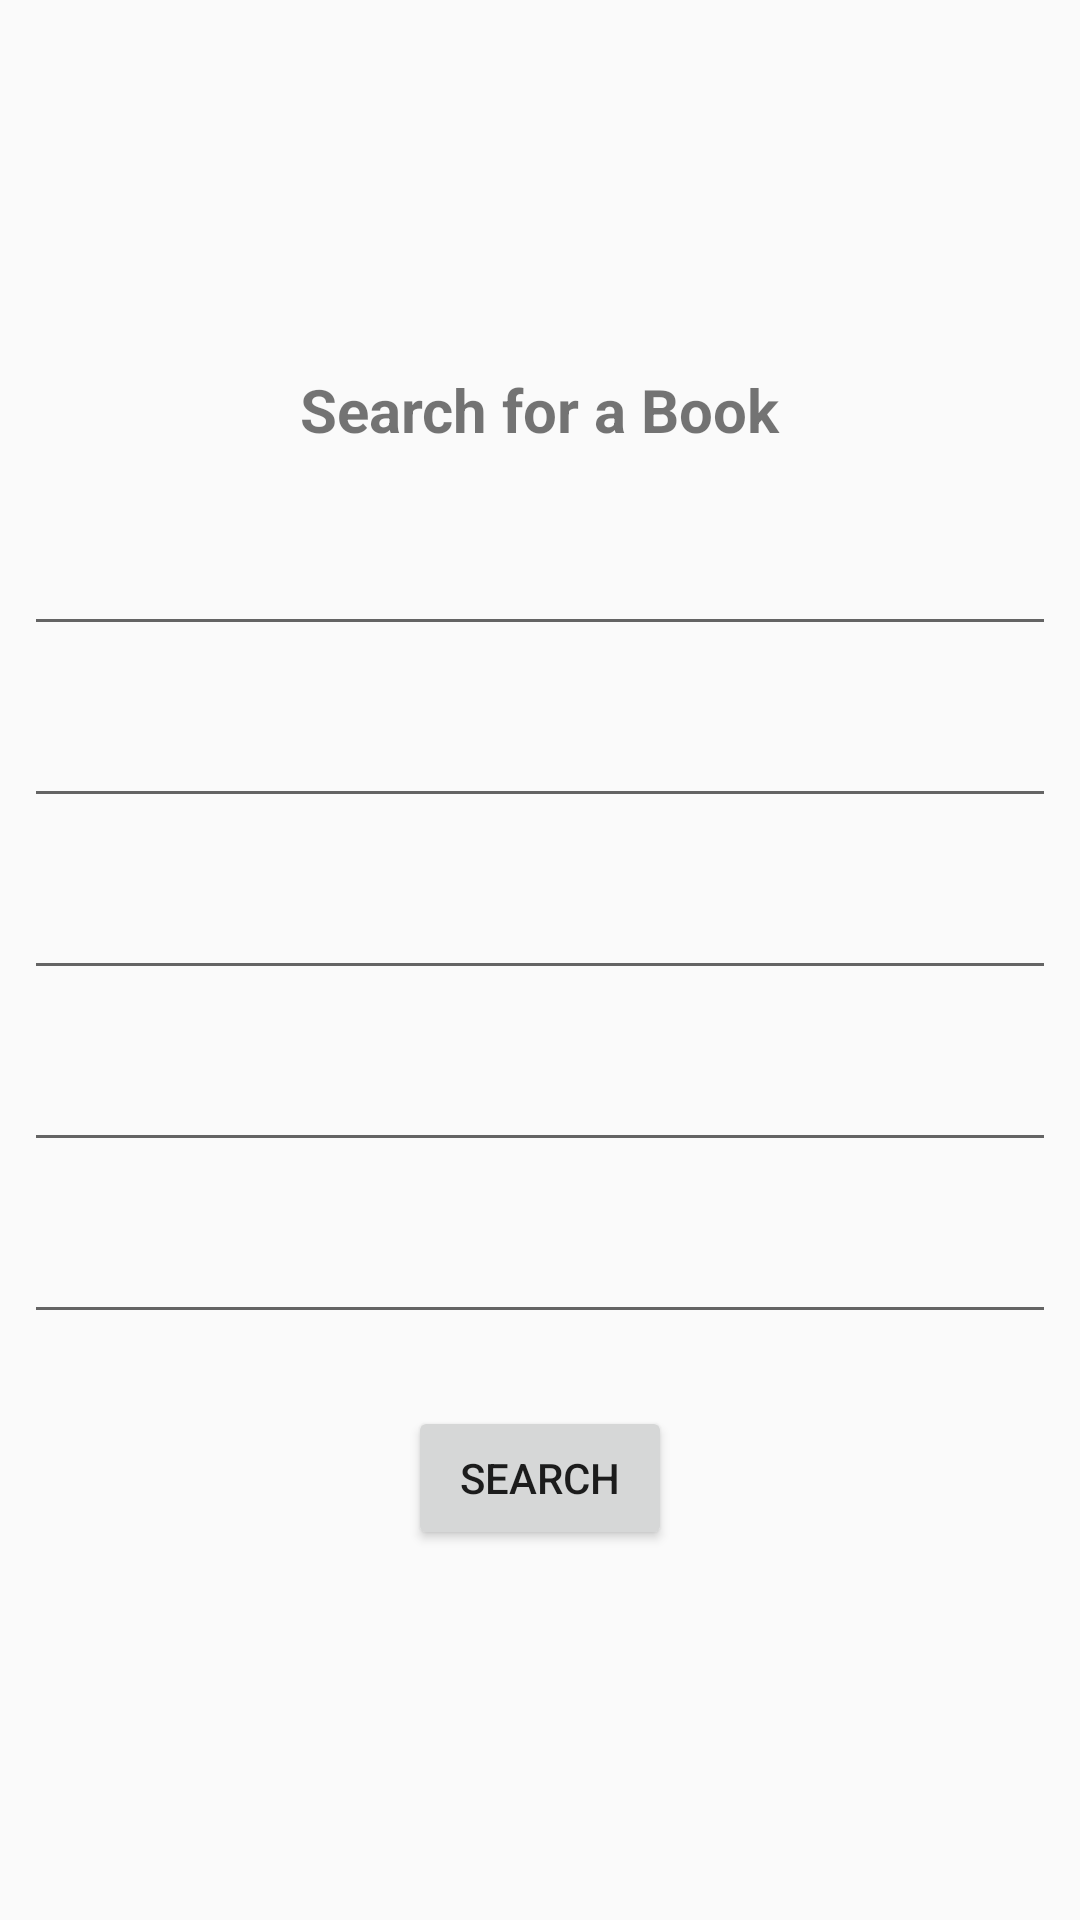

The Android layout XML behind this screen, and the referenced resources:
<!-- AndroidManifest.xml: application theme AppTheme -->
<!-- res/layout/fragment_search.xml -->
<?xml version="1.0" encoding="utf-8"?>
<LinearLayout xmlns:android="http://schemas.android.com/apk/res/android"
    xmlns:tools="http://schemas.android.com/tools"
    android:orientation="vertical"
    android:layout_width="match_parent"
    android:layout_height="match_parent"
    android:gravity="center_vertical"
    tools:context="com.example.daniele.testgooglebooks.ui.MainActivity">

    <TextView
        android:id="@+id/textView"
        android:layout_width="wrap_content"
        android:layout_height="wrap_content"
        android:layout_margin="16dp"
        android:layout_gravity="center_horizontal"
        android:text="@string/text_search_book"
        android:textSize="20sp"
        android:textStyle="bold"/>

    <EditText
        android:id="@+id/edit_text_author"
        android:layout_width="match_parent"
        android:layout_height="wrap_content"
        android:layout_margin="8dp"/>

    <EditText
        android:id="@+id/edit_text_title"
        android:layout_width="match_parent"
        android:layout_height="wrap_content"
        android:layout_margin="8dp"/>

    <EditText
        android:id="@+id/edit_text_publisher"
        android:layout_width="match_parent"
        android:layout_height="wrap_content"
        android:layout_margin="8dp"/>

    <EditText
        android:id="@+id/edit_text_subject"
        android:layout_width="match_parent"
        android:layout_height="wrap_content"
        android:layout_margin="8dp"/>

    <EditText
        android:id="@+id/edit_text_isbn"
        android:layout_width="match_parent"
        android:layout_height="wrap_content"
        android:layout_margin="8dp"/>

    <Button
        android:layout_width="wrap_content"
        android:layout_height="wrap_content"
        android:layout_gravity="center_horizontal"
        android:layout_margin="16dp"
        android:text="@string/text_button_search"/>

</LinearLayout>
<!-- resources referenced by this layout -->
<resources>
  <string name="text_button_search">Search</string>
  <string name="text_search_book">Search for a Book</string>
  <style name="AppTheme" parent="Theme.AppCompat.Light.DarkActionBar">
          
          <item name="colorPrimary">@color/colorPrimary</item>
          <item name="colorPrimaryDark">@color/colorPrimaryDark</item>
          <item name="colorAccent">@color/colorAccent</item>
      </style>
  <!-- not gathered from this repository: default colours our renderer supplied (Android Studio template values) -->
  <color name="colorPrimary">#FF6200EE</color>
  <color name="colorPrimaryDark">#FF3700B3</color>
  <color name="colorAccent">#FF03DAC5</color>
</resources>
